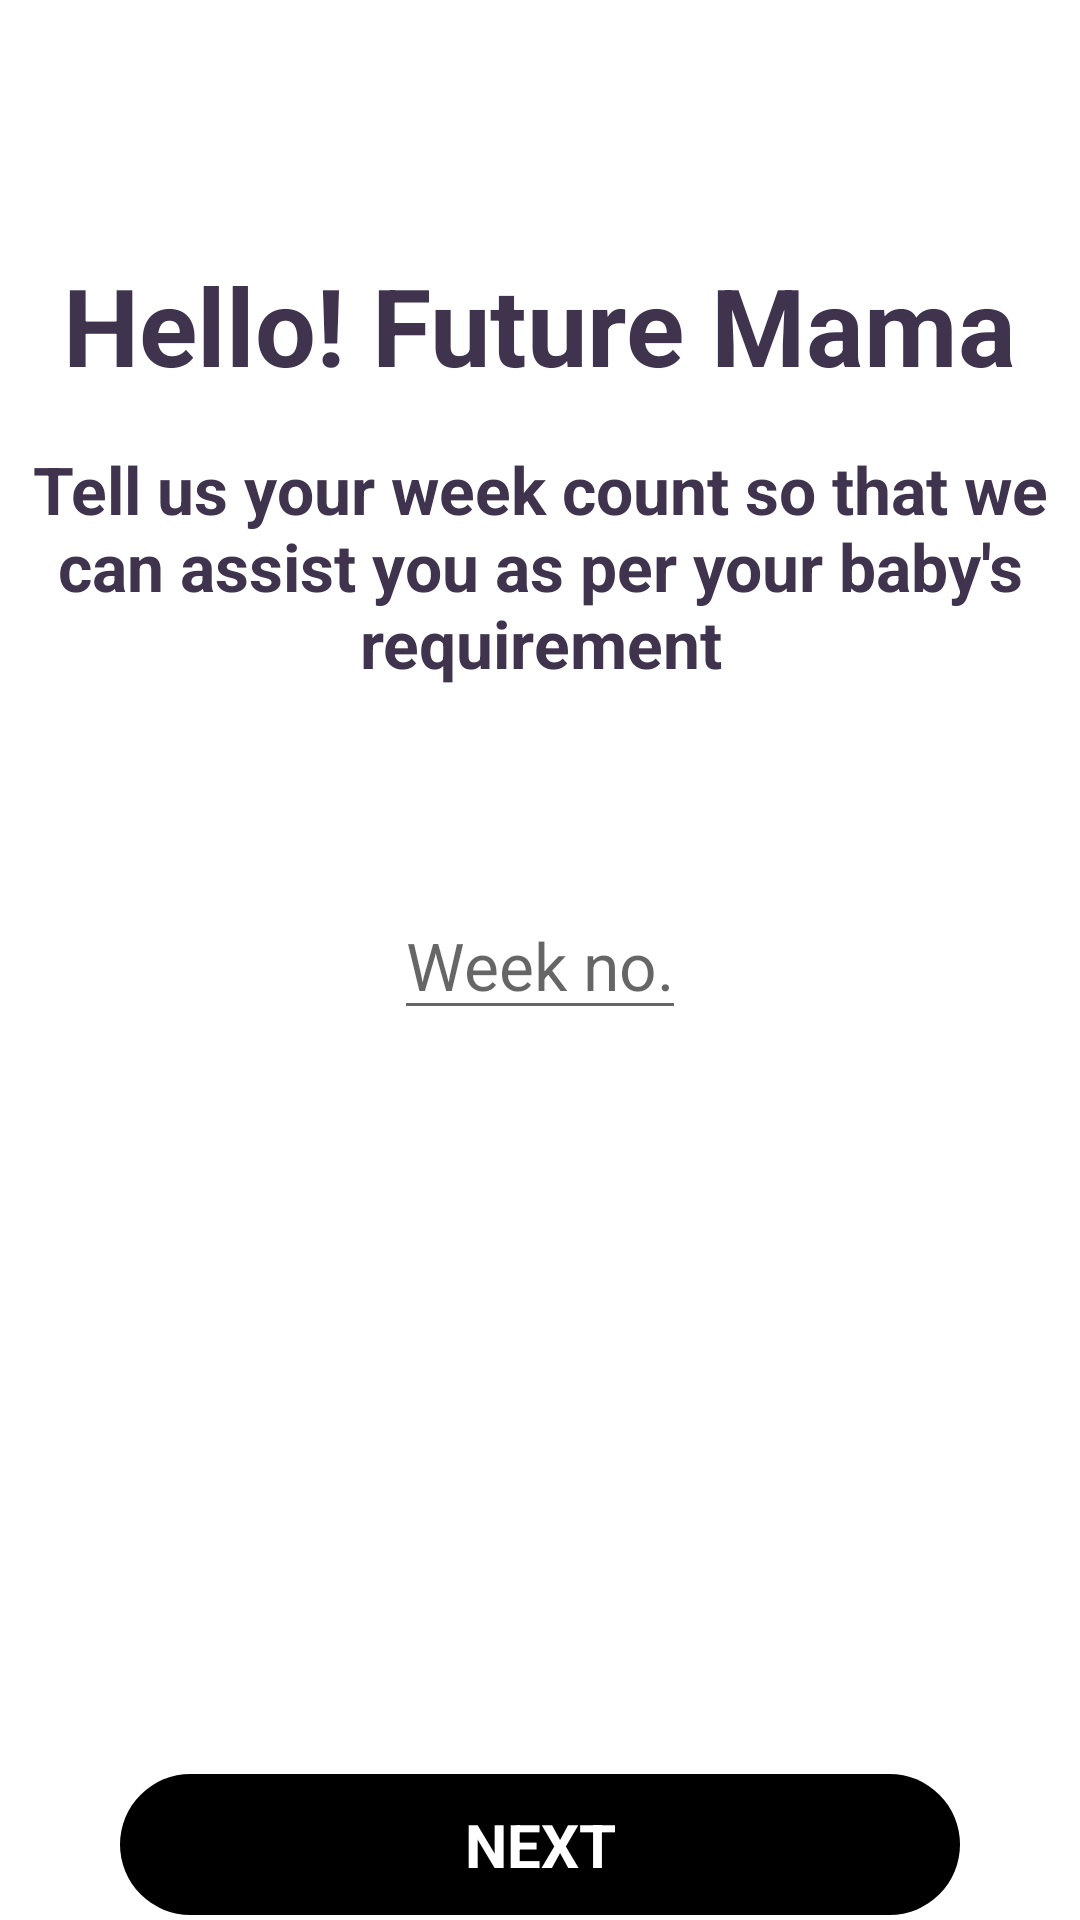

Produce the Android XML layout that renders to this screen, including the resource entries it uses.
<!-- AndroidManifest.xml: application theme Theme.Genesis -->
<!-- res/layout/activity_week_count.xml -->
<?xml version="1.0" encoding="utf-8"?>
<androidx.constraintlayout.widget.ConstraintLayout xmlns:android="http://schemas.android.com/apk/res/android"
    xmlns:app="http://schemas.android.com/apk/res-auto"
    xmlns:tools="http://schemas.android.com/tools"
    android:layout_width="match_parent"
    android:layout_height="match_parent"
    tools:context=".login_and_splash.WeekCountActivity">

    <TextView
        android:id="@+id/phase_name"
        android:layout_width="wrap_content"
        android:layout_height="wrap_content"
        android:layout_marginTop="80dp"
        android:gravity="center"
        android:padding="4dp"
        android:text="Hello! Future Mama"
        android:textColor="@color/text_color"
        android:textSize="36dp"
        android:textStyle="bold"
        app:layout_constraintEnd_toEndOf="parent"
        app:layout_constraintHorizontal_bias="0.493"
        app:layout_constraintStart_toStartOf="parent"
        app:layout_constraintTop_toTopOf="parent" />

    <TextView
        android:id="@+id/phase_name2"
        android:layout_width="wrap_content"
        android:layout_height="wrap_content"
        android:layout_marginTop="8dp"
        android:gravity="center"
        android:padding="4dp"
        android:text="Tell us your week count so that we can assist you as per your baby's requirement"
        android:textColor="@color/text_color"
        android:textSize="22dp"
        android:textStyle="bold"
        app:layout_constraintEnd_toEndOf="@id/phase_name"
        app:layout_constraintStart_toStartOf="@+id/phase_name"
        app:layout_constraintTop_toBottomOf="@+id/phase_name" />

    <EditText
        android:id="@+id/week_count"
        android:layout_width="wrap_content"
        android:layout_height="wrap_content"
        android:layout_marginTop="64dp"
        android:hint="Week no."
        android:textSize="22sp"
        app:layout_constraintEnd_toEndOf="@+id/phase_name2"
        app:layout_constraintStart_toStartOf="@+id/phase_name2"
        app:layout_constraintTop_toBottomOf="@+id/phase_name2" />

    <TextView
        android:id="@+id/nextBtn"
        android:layout_width="match_parent"
        android:layout_height="wrap_content"
        android:layout_alignParentEnd="true"
        android:layout_alignParentBottom="true"
        android:layout_marginTop="248dp"
        android:background="@drawable/btn_background_black"
        android:padding="10dp"
        android:paddingStart="35dp"
        android:paddingEnd="35dp"
        android:layout_marginStart="40dp"
        android:layout_marginEnd="40dp"
        android:gravity="center"
        android:text="NEXT"
        android:textColor="@color/white"
        android:textSize="20dp"
        android:textStyle="bold"
        app:layout_constraintEnd_toEndOf="parent"
        app:layout_constraintHorizontal_bias="0.521"
        app:layout_constraintStart_toStartOf="parent"
        app:layout_constraintTop_toBottomOf="@+id/week_count" />

</androidx.constraintlayout.widget.ConstraintLayout>
<!-- resources referenced by this layout -->
<resources>
  <color name="text_color">#3F334E</color>
  <color name="white">#FFFFFFFF</color>
  <!-- drawable btn_background_black (drawable) -->
  <?xml version="1.0" encoding="utf-8"?>
  <shape xmlns:android="http://schemas.android.com/apk/res/android"  >
  
      <corners android:radius="30dp"/>
      <padding android:top="10dp"
          android:bottom="10dp"
          android:right="10dp"
          android:left="10dp"/>
      <solid android:color="@color/black"/>
  </shape>
  <style name="Theme.Genesis" parent="Theme.MaterialComponents.DayNight.NoActionBar">
          
          <item name="colorPrimary">@color/lavender</item>
          <item name="colorPrimaryVariant">@color/purple_700</item>
          <item name="colorOnPrimary">@color/white</item>
          
          <item name="colorSecondary">@color/lavender</item>
          <item name="colorSecondaryVariant">@color/teal_700</item>
          <item name="colorOnSecondary">@color/black</item>
          
          <item name="android:statusBarColor">?attr/colorPrimaryVariant</item>
          
      </style>
  <color name="black">#FF000000</color>
  <color name="lavender">#8F94E4</color>
  <color name="purple_700">#FF3700B3</color>
  <color name="teal_700">#FF018786</color>
</resources>
